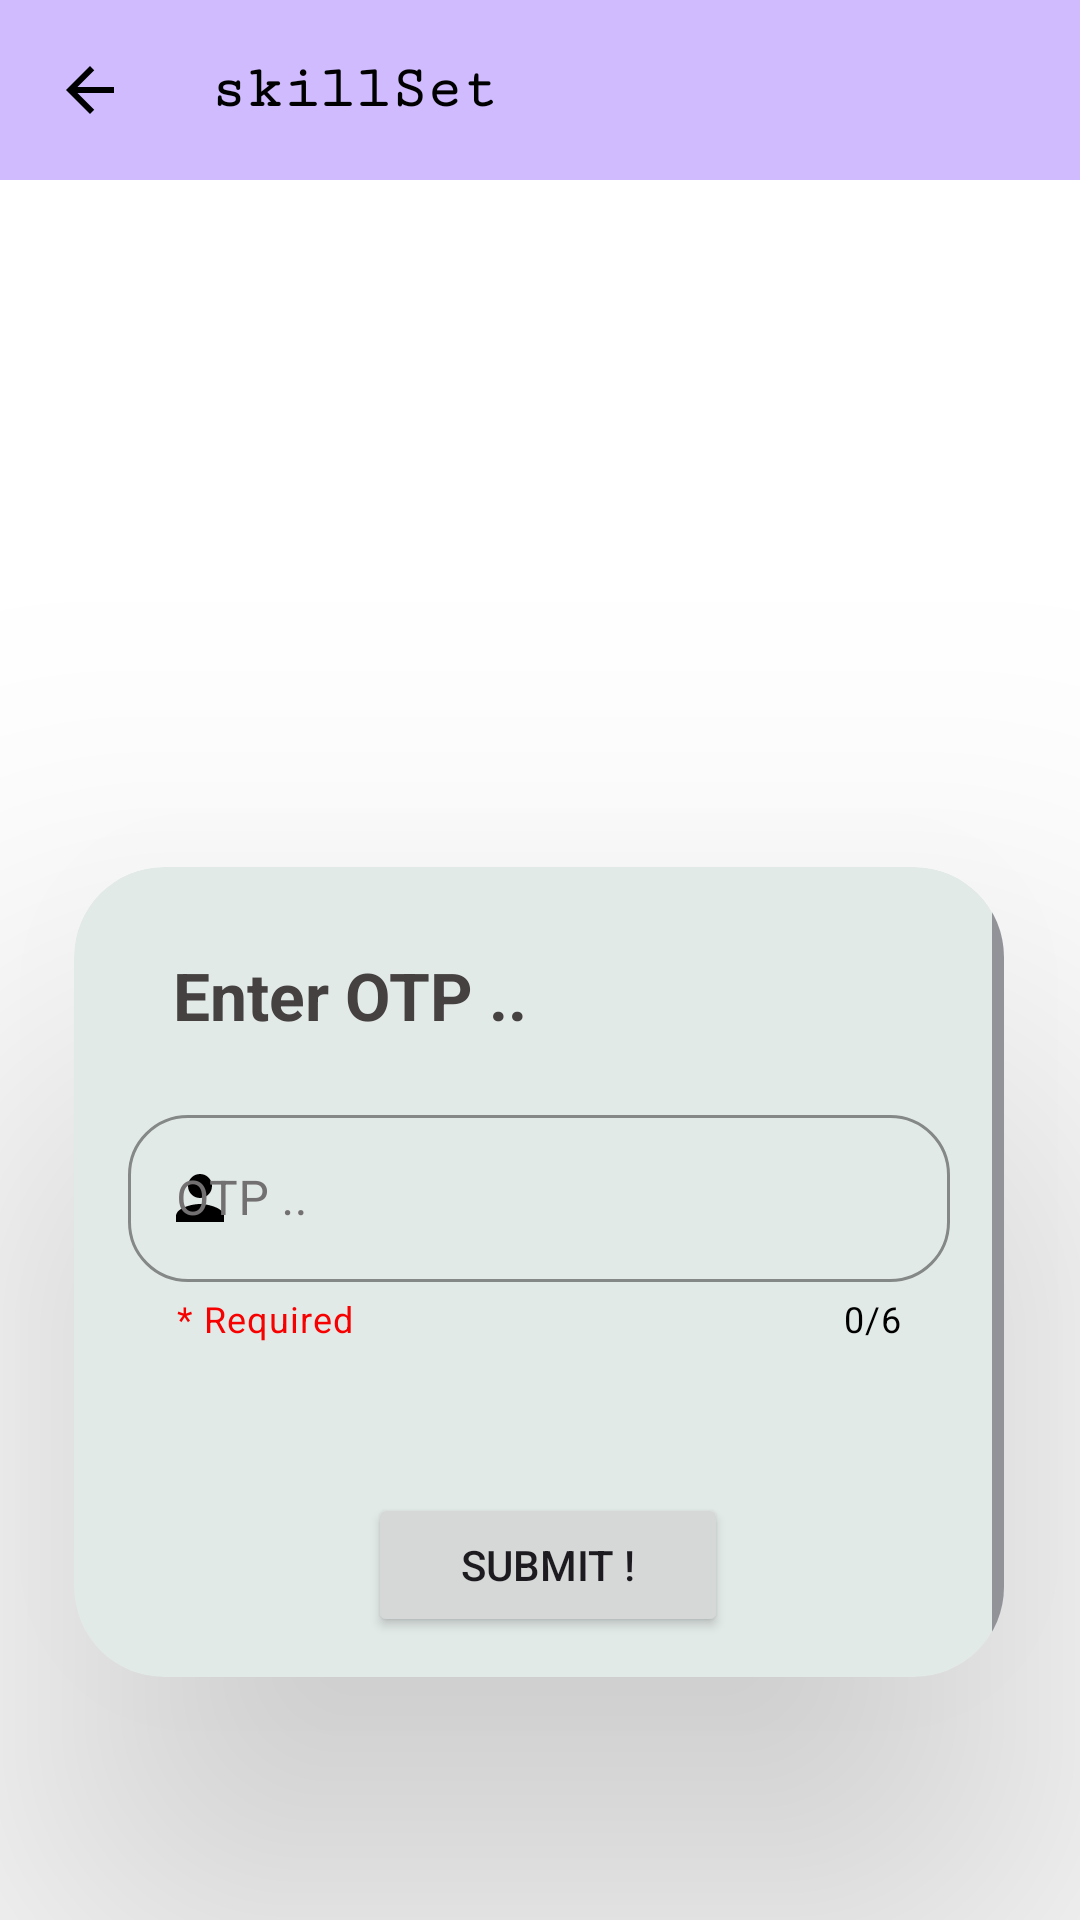

Android layout source for this screen:
<!-- AndroidManifest.xml: application theme Theme.Back_Benchers -->
<!-- res/layout/activity_check_otp.xml -->
<?xml version="1.0" encoding="utf-8"?>
<androidx.constraintlayout.widget.ConstraintLayout xmlns:android="http://schemas.android.com/apk/res/android"
    xmlns:app="http://schemas.android.com/apk/res-auto"
    xmlns:tools="http://schemas.android.com/tools"
    android:layout_width="match_parent"
    android:layout_height="match_parent"
    android:background="@color/white"
    tools:context=".Faltu.check_otp">

    <include layout="@layout/toolbar_backbtn" />

    <androidx.cardview.widget.CardView
        android:layout_width="310dp"
        android:layout_height="270dp"
        android:background="@drawable/file_round_corner"
        app:cardBackgroundColor="#E2EAE8"
        app:cardCornerRadius="30dp"
        app:cardElevation="80dp"
        app:layout_constraintBottom_toBottomOf="parent"
        app:layout_constraintEnd_toEndOf="parent"
        app:layout_constraintHorizontal_bias="0.495"
        app:layout_constraintStart_toStartOf="parent"
        app:layout_constraintTop_toTopOf="parent"
        app:layout_constraintVertical_bias="0.781"
        tools:ignore="MissingConstraints">

        <ScrollView
            android:layout_width="match_parent"
            android:layout_height="match_parent">

            <LinearLayout
                android:layout_width="match_parent"
                android:layout_height="wrap_content"
                android:layout_gravity="center_horizontal"
                android:layout_marginTop="10dp"
                android:orientation="vertical"
                android:padding="18dp">

                <TextView
                    android:id="@+id/textView4"
                    android:layout_width="match_parent"
                    android:layout_height="wrap_content"
                    android:paddingStart="15dp"
                    android:text="Enter OTP .."
                    android:textAlignment="textStart"
                    android:textColor="#454141"
                    android:textSize="22dp"
                    android:textStyle="bold" />

                <com.google.android.material.textfield.TextInputLayout
                    android:id="@+id/txtlayout_reg_mono"
                    style="@style/Widget.MaterialComponents.TextInputLayout.OutlinedBox"
                    android:layout_width="match_parent"
                    android:layout_height="wrap_content"
                    android:layout_marginTop="20dp"
                    android:hint="OTP .."
                    android:textColorHint="#727070"
                    app:boxCornerRadiusBottomEnd="20dp"
                    app:boxCornerRadiusBottomStart="20dp"
                    app:boxCornerRadiusTopEnd="20dp"
                    app:boxCornerRadiusTopStart="20dp"
                    app:boxStrokeColor="#9C27B0"
                    app:counterEnabled="true"
                    app:counterMaxLength="6"
                    app:counterTextColor="@color/black"
                    app:endIconMode="clear_text"
                    app:endIconTint="#E0C1E6"
                    app:errorEnabled="true"
                    app:errorIconDrawable="@drawable/icon_error"
                    app:helperText="* Required"
                    app:helperTextTextColor="#F60000"
                    app:hintTextColor="#9C27B0"
                    app:layout_constraintBottom_toBottomOf="parent"
                    app:layout_constraintEnd_toEndOf="parent"
                    app:layout_constraintHorizontal_bias="0.504"
                    app:layout_constraintStart_toStartOf="parent"
                    app:layout_constraintTop_toTopOf="parent"
                    app:layout_constraintVertical_bias="0.252"
                    app:prefixTextColor="@color/black"
                    app:startIconCheckable="true"
                    app:startIconDrawable="@drawable/icon_person"
                    app:startIconTint="@color/black">

                    <com.google.android.material.textfield.TextInputEditText
                        android:id="@+id/edtxt_otp"
                        android:layout_width="match_parent"
                        android:layout_height="wrap_content"
                        android:inputType="number"
                        android:maxLength="6"
                        android:textColor="#727070"
                        android:textColorHint="@color/black" />
                </com.google.android.material.textfield.TextInputLayout>

                <Button
                    android:id="@+id/btn_submit"
                    android:layout_width="120dp"
                    android:layout_height="match_parent"
                    android:layout_marginStart="80dp"
                    android:layout_marginTop="50dp"
                    android:text="Submit !"
                    android:textSize="14dp"
                    tools:ignore="TextSizeCheck" />

            </LinearLayout>
        </ScrollView>

    </androidx.cardview.widget.CardView>

</androidx.constraintlayout.widget.ConstraintLayout>
<!-- res/layout/toolbar_backbtn.xml (included above) -->
<?xml version="1.0" encoding="utf-8"?>
<RelativeLayout xmlns:android="http://schemas.android.com/apk/res/android"
    xmlns:app="http://schemas.android.com/apk/res-auto"
    xmlns:tools="http://schemas.android.com/tools"
    android:layout_width="match_parent"
    android:layout_height="wrap_content"
    android:background="#CFBBFE">

    <RelativeLayout
        android:layout_width="match_parent"
        android:layout_height="wrap_content"
        android:layout_centerVertical="true"
        android:padding="15dp">

        <ImageButton
            android:id="@+id/backBtn_1"
            android:layout_width="30dp"
            android:layout_height="30dp"
            android:layout_centerVertical="true"
            android:background="?attr/selectableItemBackgroundBorderless"
            android:contentDescription="TODO"
            android:src="@drawable/file_back_btn"
            app:tint="@color/black"
            tools:ignore="ContentDescription,HardcodedText,TouchTargetSizeCheck" />

        <TextView
            android:id="@+id/txtId_appBar"
            android:layout_width="wrap_content"
            android:layout_height="wrap_content"
            android:layout_centerVertical="true"
            android:layout_marginStart="25dp"
            android:layout_toEndOf="@id/backBtn_1"
            android:fontFamily="serif-monospace"
            android:text="@string/app_name"
            android:textColor="@color/black"
            android:textSize="20sp"
            android:textStyle="bold" />

    </RelativeLayout>

</RelativeLayout>
<!-- resources referenced by this layout -->
<resources>
  <color name="black">#FF000000</color>
  <color name="white">#FFFFFFFF</color>
  <!-- drawable file_back_btn (drawable) -->
  <vector xmlns:android="http://schemas.android.com/apk/res/android"
      android:width="24dp"
      android:height="24dp"
      android:autoMirrored="true"
      android:tint="#ADDBFF"
      android:viewportWidth="24"
      android:viewportHeight="24">
  
      <path
          android:fillColor="@android:color/white"
          android:pathData="M20,11H7.83l5.59,-5.59L12,4l-8,8 8,8 1.41,-1.41L7.83,13H20v-2z" />
  
  </vector>
  <!-- drawable file_round_corner (drawable) -->
  <?xml version="1.0" encoding="utf-8"?>
  <shape xmlns:android="http://schemas.android.com/apk/res/android">
      
  
      <corners android:radius="20dp" />
  
      <stroke
          android:width="1dp"
          android:color="#AB42BD" />
  
  </shape>
  <!-- drawable icon_person (drawable) -->
  <vector xmlns:android="http://schemas.android.com/apk/res/android"
      android:width="24dp"
      android:height="24dp"
      android:tint="#6A6261"
      android:viewportWidth="24"
      android:viewportHeight="24">
  
      <path
          android:fillColor="@android:color/white"
          android:pathData="M12,12c2.21,0 4,-1.79 4,-4s-1.79,-4 -4,-4 -4,1.79 -4,4 1.79,4 4,4zM12,14c-2.67,0 -8,1.34 -8,4v2h16v-2c0,-2.66 -5.33,-4 -8,-4z" />
  
  </vector>
  <string name="app_name">skillSet</string>
  <style name="Theme.Back_Benchers" parent="Base.Theme.Back_Benchers" />
  <style name="Base.Theme.Back_Benchers" parent="Theme.Material3.DayNight.NoActionBar">
  
          
  
          <item name="colorPrimary">@color/my_Pirmary</item>
  
          <item name="colorPrimaryVariant">@color/my_Pirmary</item>
  
          <item name="android:statusBarColor">@color/my_Pirmary</item>
  
      </style>
  <color name="my_Pirmary">#CFBBFE</color>
</resources>
